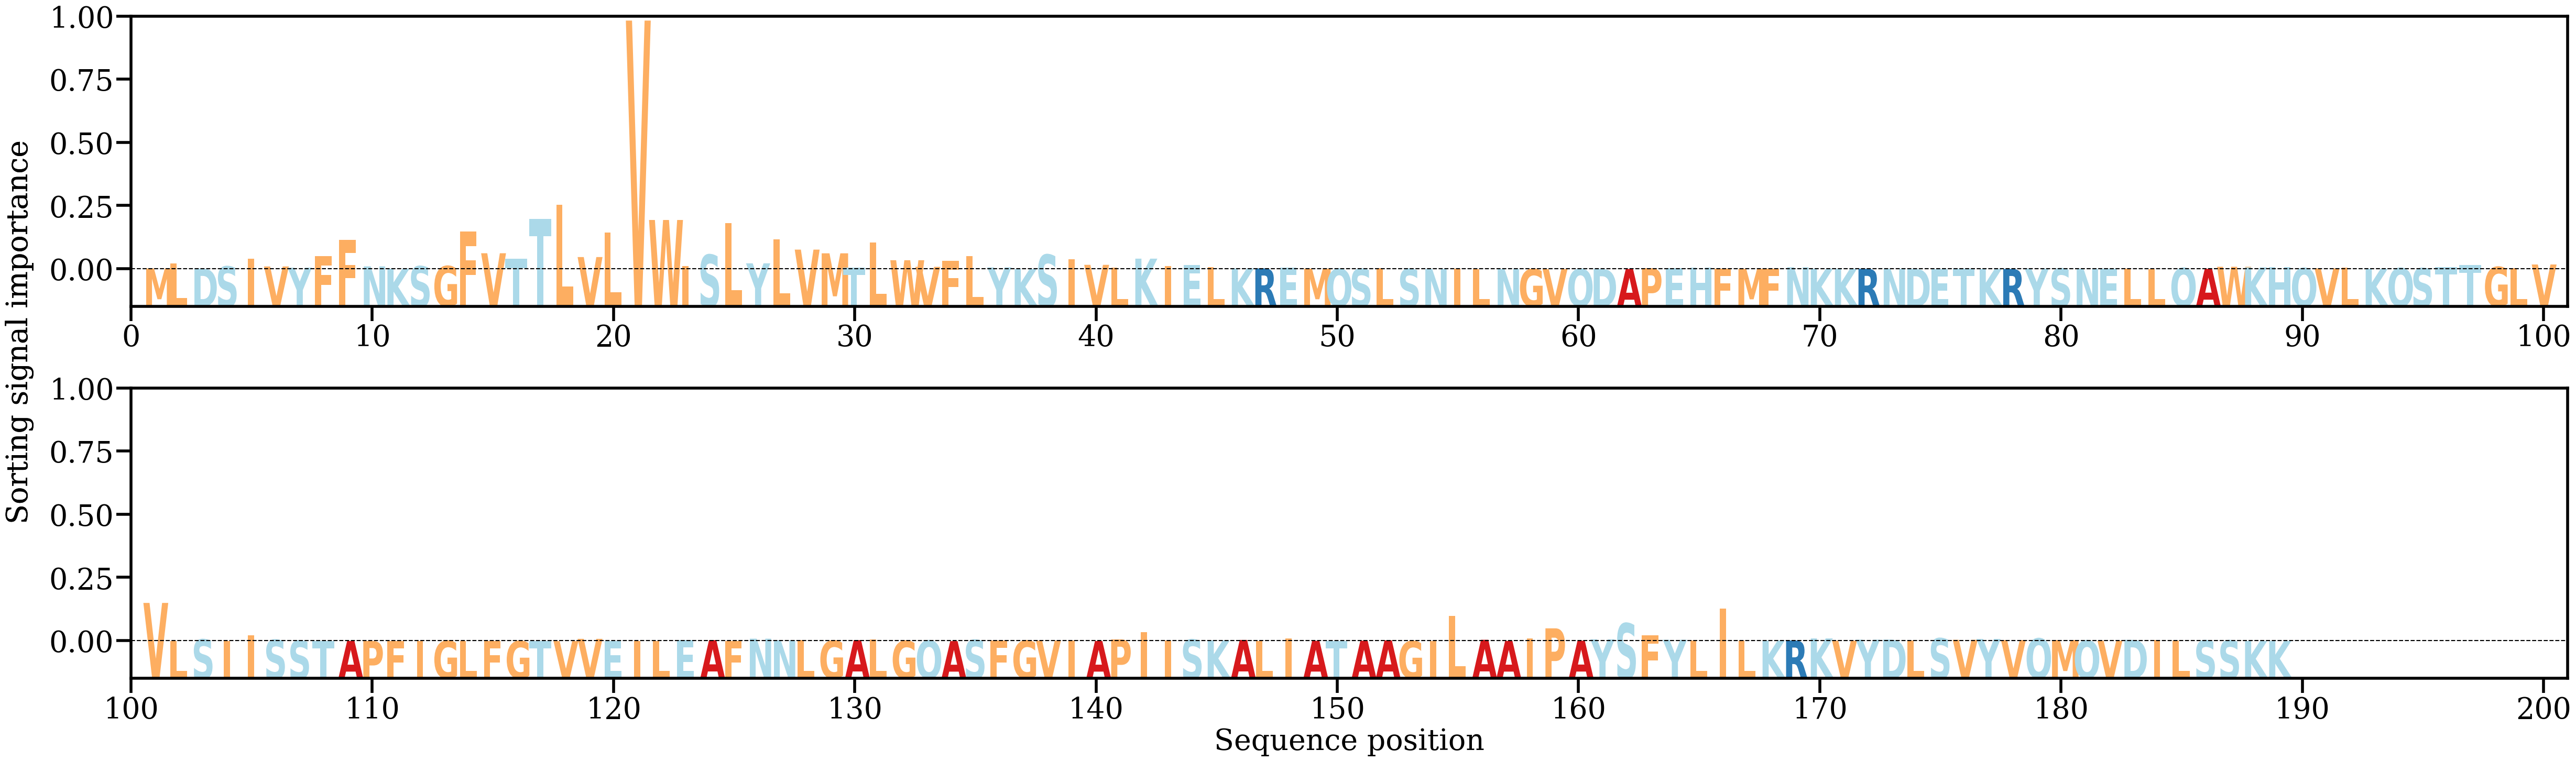

The file beside this chart, header and first rows:
AA, Alpha
M, [0.00074822]
L, [0.00538294]
D, [0.0007134]
S, [0.0025513]
I, [0.00956201]
V, [0.0025194]
Y, [0.00143902]
F, [0.01190265]
F, [0.02619969]
N, [0.00261197]
K, [0.00056739]
S, [0.00272834]
G, [0.00284527]
F, [0.03347977]
V, [0.01424597]
T, [0.00922932]
T, [0.04450941]
L, [0.05734634]
V, [0.01086209]
L, [0.03248119]
V, [0.22069037]
W, [0.04375798]
I, [0.00275224]
S, [0.01294638]
L, [0.04084244]
Y, [0.00530156]
L, [0.02657343]
V, [0.01746571]
M, [0.01418067]
T, [0.00167023]
L, [0.02389462]
W, [0.00804859]
V, [0.00219342]
F, [0.00758726]
L, [0.011546]
Y, [0.00166231]
K, [0.00027657]
S, [0.01298201]
I, [0.00870973]
V, [0.00395913]
L, [0.00168081]
K, [0.00944836]
I, [0.00307341]
E, [0.00364809]
L, [0.00197551]
K, [0.00077362]
R, [0.00080539]
E, [0.00168195]
M, [0.00058092]
Q, [0.00037022]
S, [0.00036024]
L, [0.00094958]
S, [0.00025086]
N, [0.00032342]
I, [0.00058903]
L, [0.00010906]
N, [0.00020151]
G, [0.00020373]
V, [0.00012581]
Q, [0.00032605]
... 129 more rows
